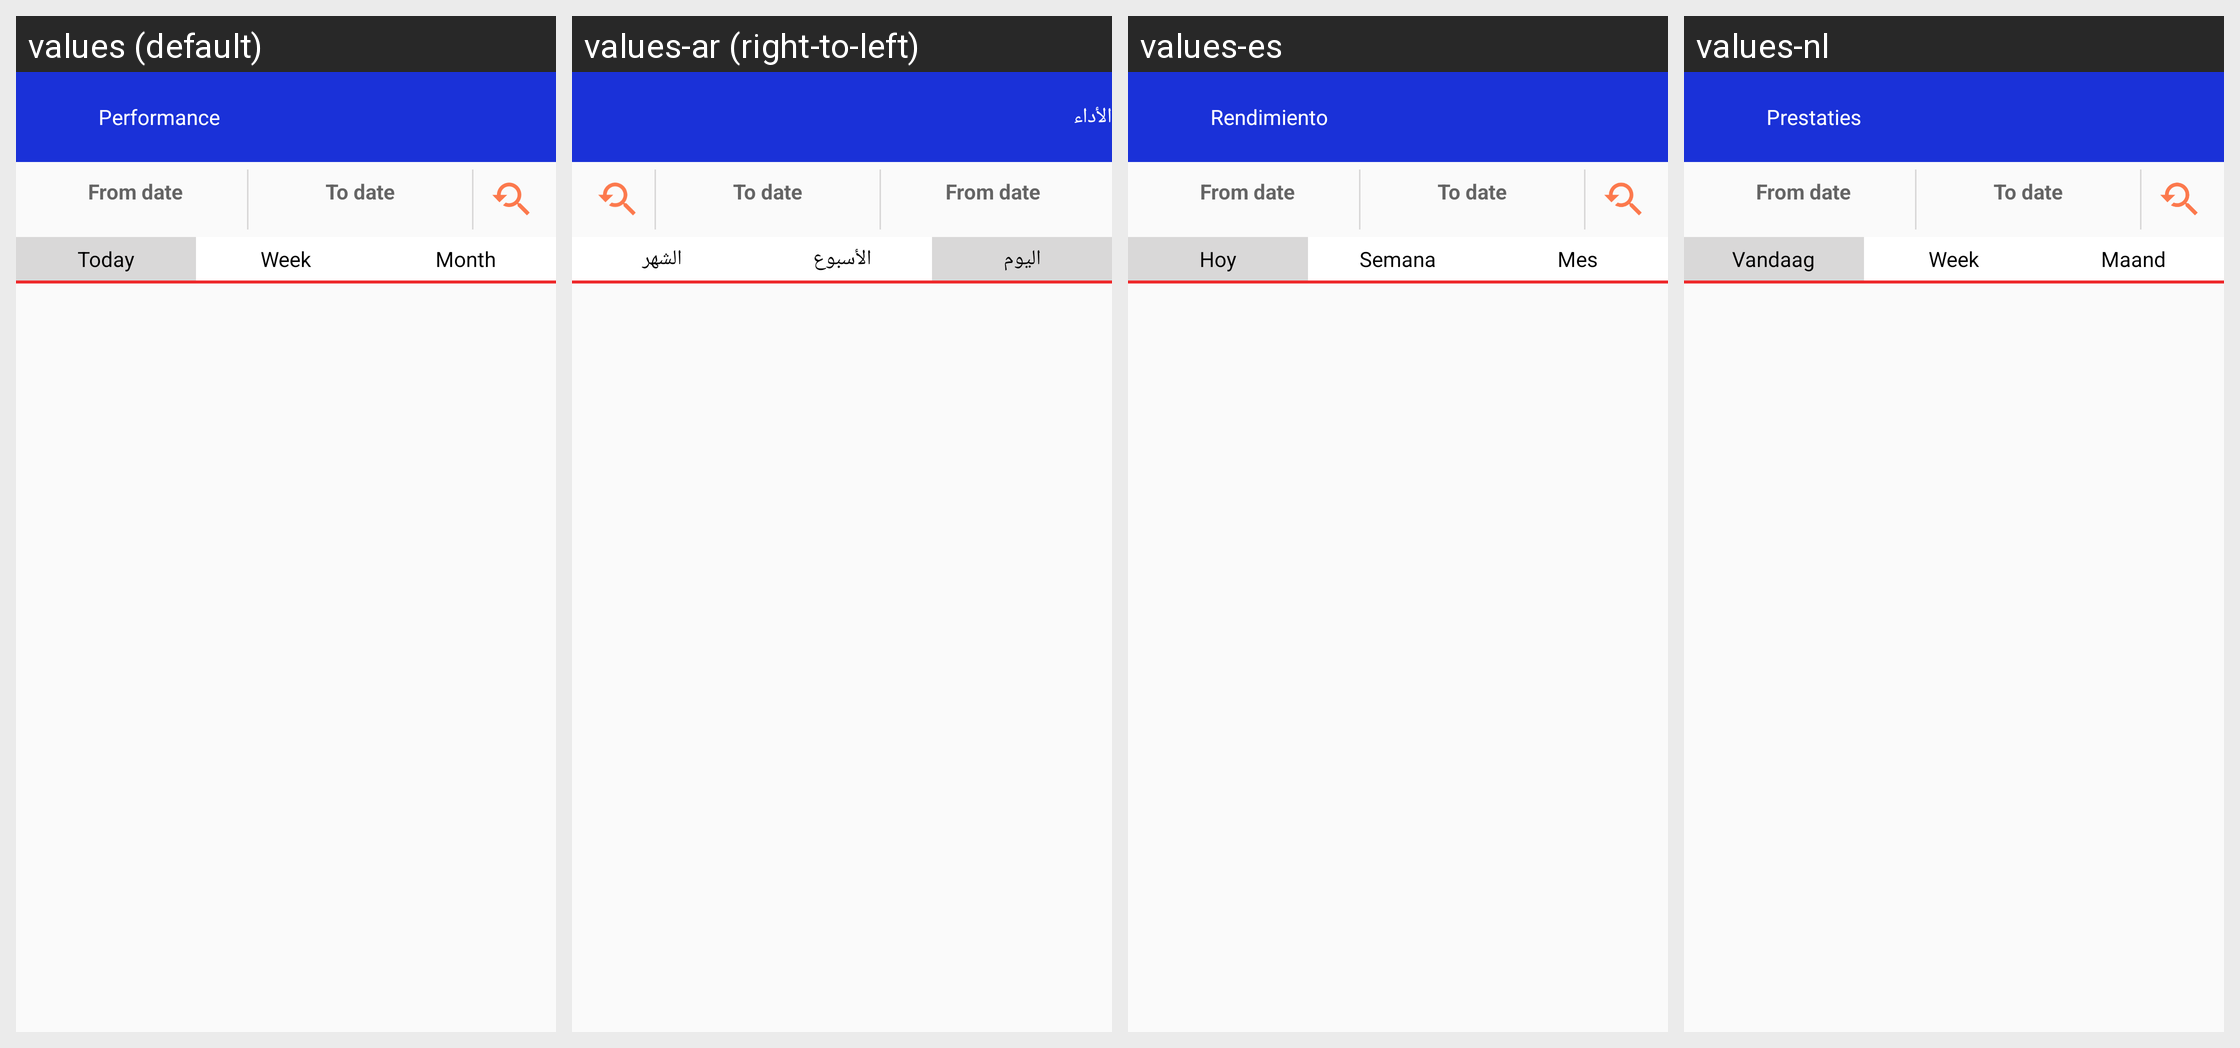

Locale-by-locale string values for the Android screen shown in this grid:
Android screen res/layout/activity_performance.xml rendered under 4 locales, left to right: values (default), values-ar (right-to-left), values-es, values-nl. Device: Nexus 5 (rendered at 1080×1920; each locale shown at half size, 540×960, under a caption strip naming it); theme AppTheme.
Other locales in the repository, not shown: values-en, values-fr.
Strings drawn on this screen, with the default value and each locale's value (text and hints the layout hard-codes, and strings that could not be matched under every locale, appear in the picture but are not listed):

performance
  values: Performance
  values-ar: الأداء
  values-es: Rendimiento
  values-nl: Prestaties

today
  values: Today
  values-ar: اليوم
  values-es: Hoy
  values-nl: Vandaag

week
  values: Week
  values-ar: الأسبوع
  values-es: Semana
  values-nl: Week

month
  values: Month
  values-ar: الشهر
  values-es: Mes
  values-nl: Maand
